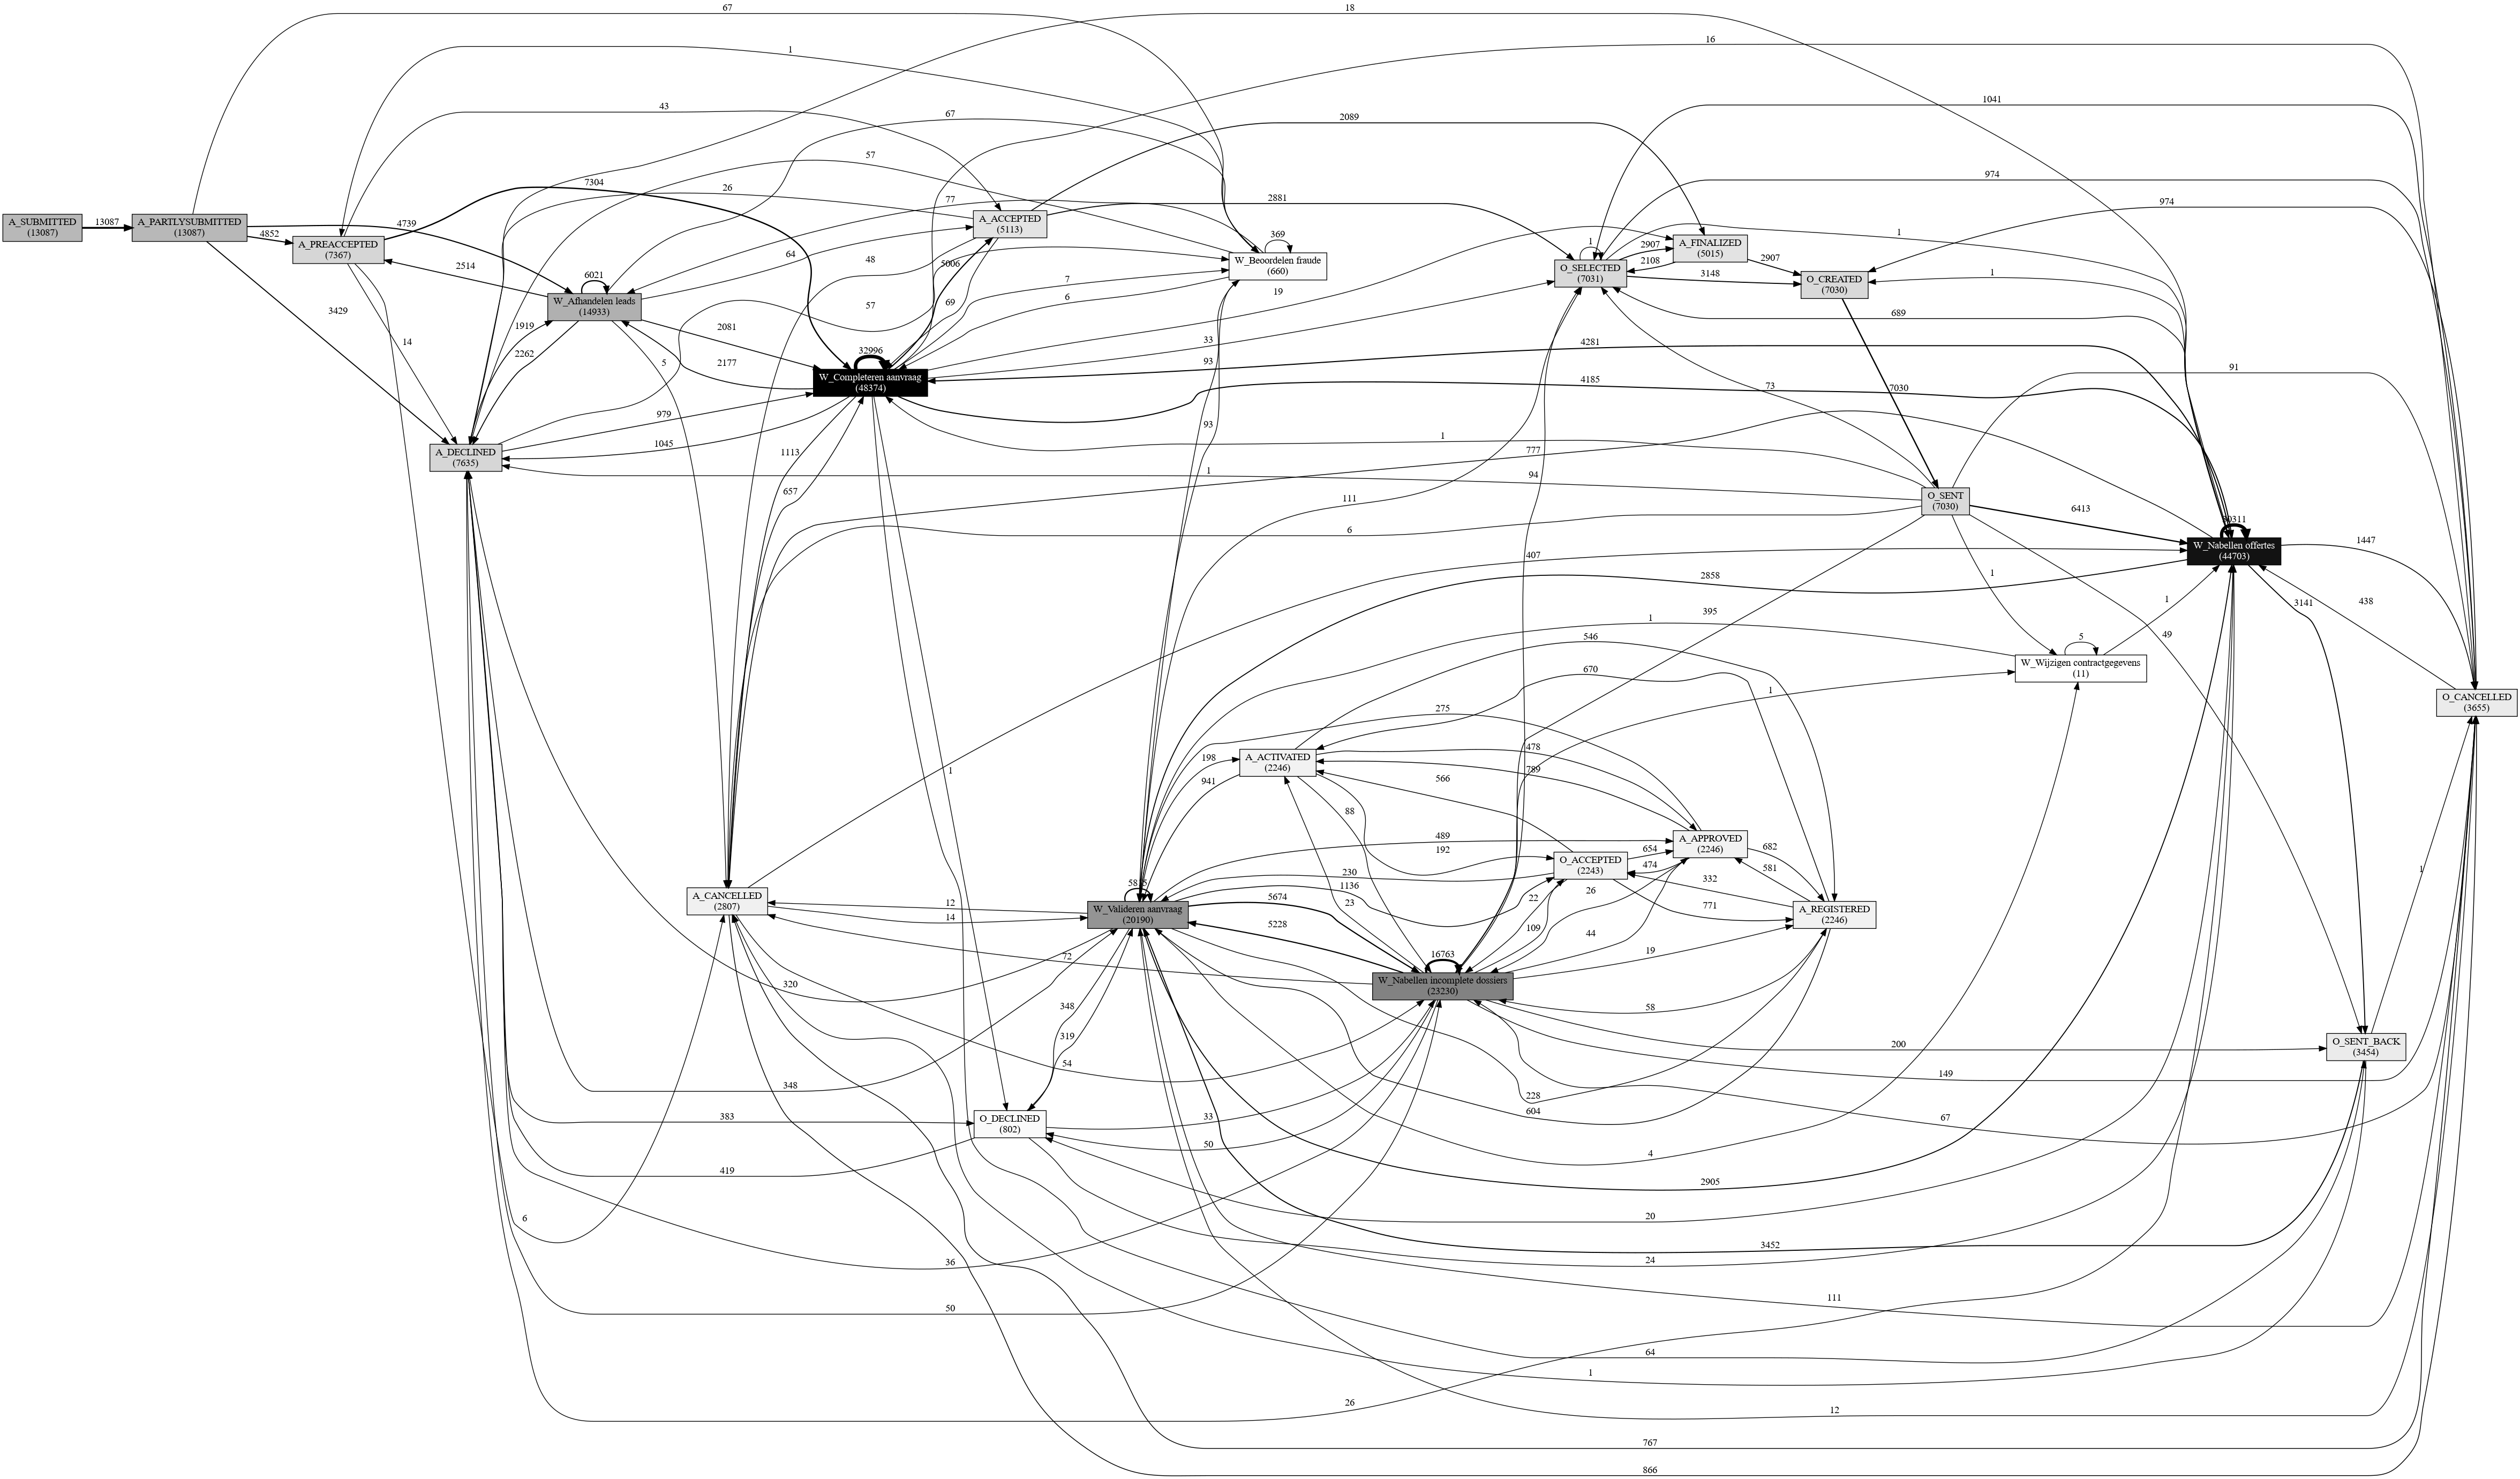

Here is the Python script that generated this plot:
#!/usr/bin/python3

# Chapter 5 test

import pygraphviz as pgv

f = open('test.csv', 'r')
log = dict()
for line in f:
    line = line.strip()
    if len(line) == 0:
        continue
    [caseid, task, user, timestamp] = line.split(';')
    if caseid not in log:
        log[caseid] = []
    event = (task, user, timestamp)
    log[caseid].append(event)
f.close()

F = dict()
for caseid in log:
    for i in range(0, len(log[caseid])-1):
        ai = log[caseid][i][0]
        aj = log[caseid][i+1][0]
        if ai not in F:
            F[ai] = dict()
        if aj not in F[ai]:
            F[ai][aj] = 0
        F[ai][aj] += 1

A = dict()
for caseid in log:
    for i in range(0, len(log[caseid])):
        ai = log[caseid][i][0]
        if ai not in A:
            A[ai] = 0
        A[ai] += 1

G = pgv.AGraph(strict=False, directed=True)
G.graph_attr['rankdir'] = 'LR'
G.node_attr['shape'] = 'box'

x_min = min(A.values())
x_max = max(A.values())
for ai in A:
    text = ai + '\n(' + str(A[ai]) + ')'
    gray = int(float(x_max - A[ai]) / float(x_max - x_min) * 100.0)
    fill = 'gray' + str(gray)
    font = 'black'
    if gray < 50:
        font = 'white'
    G.add_node(ai, label=text, style='filled', fillcolor=fill, fontcolor=font)

values = [F[ai][aj] for ai in F for aj in F[ai]]
x_min = min(values)
x_max = max(values)
y_min = 1.0
y_max = 5.0
for ai in F:
    for aj in F[ai]:
        x = F[ai][aj]
        y = y_min + (y_max-y_min) * float(x-x_min) / float(x_max-x_min)
        G.add_edge(ai, aj, label=x, penwidth=y)

print(G.string())

G.draw('graph.png', prog='dot')
